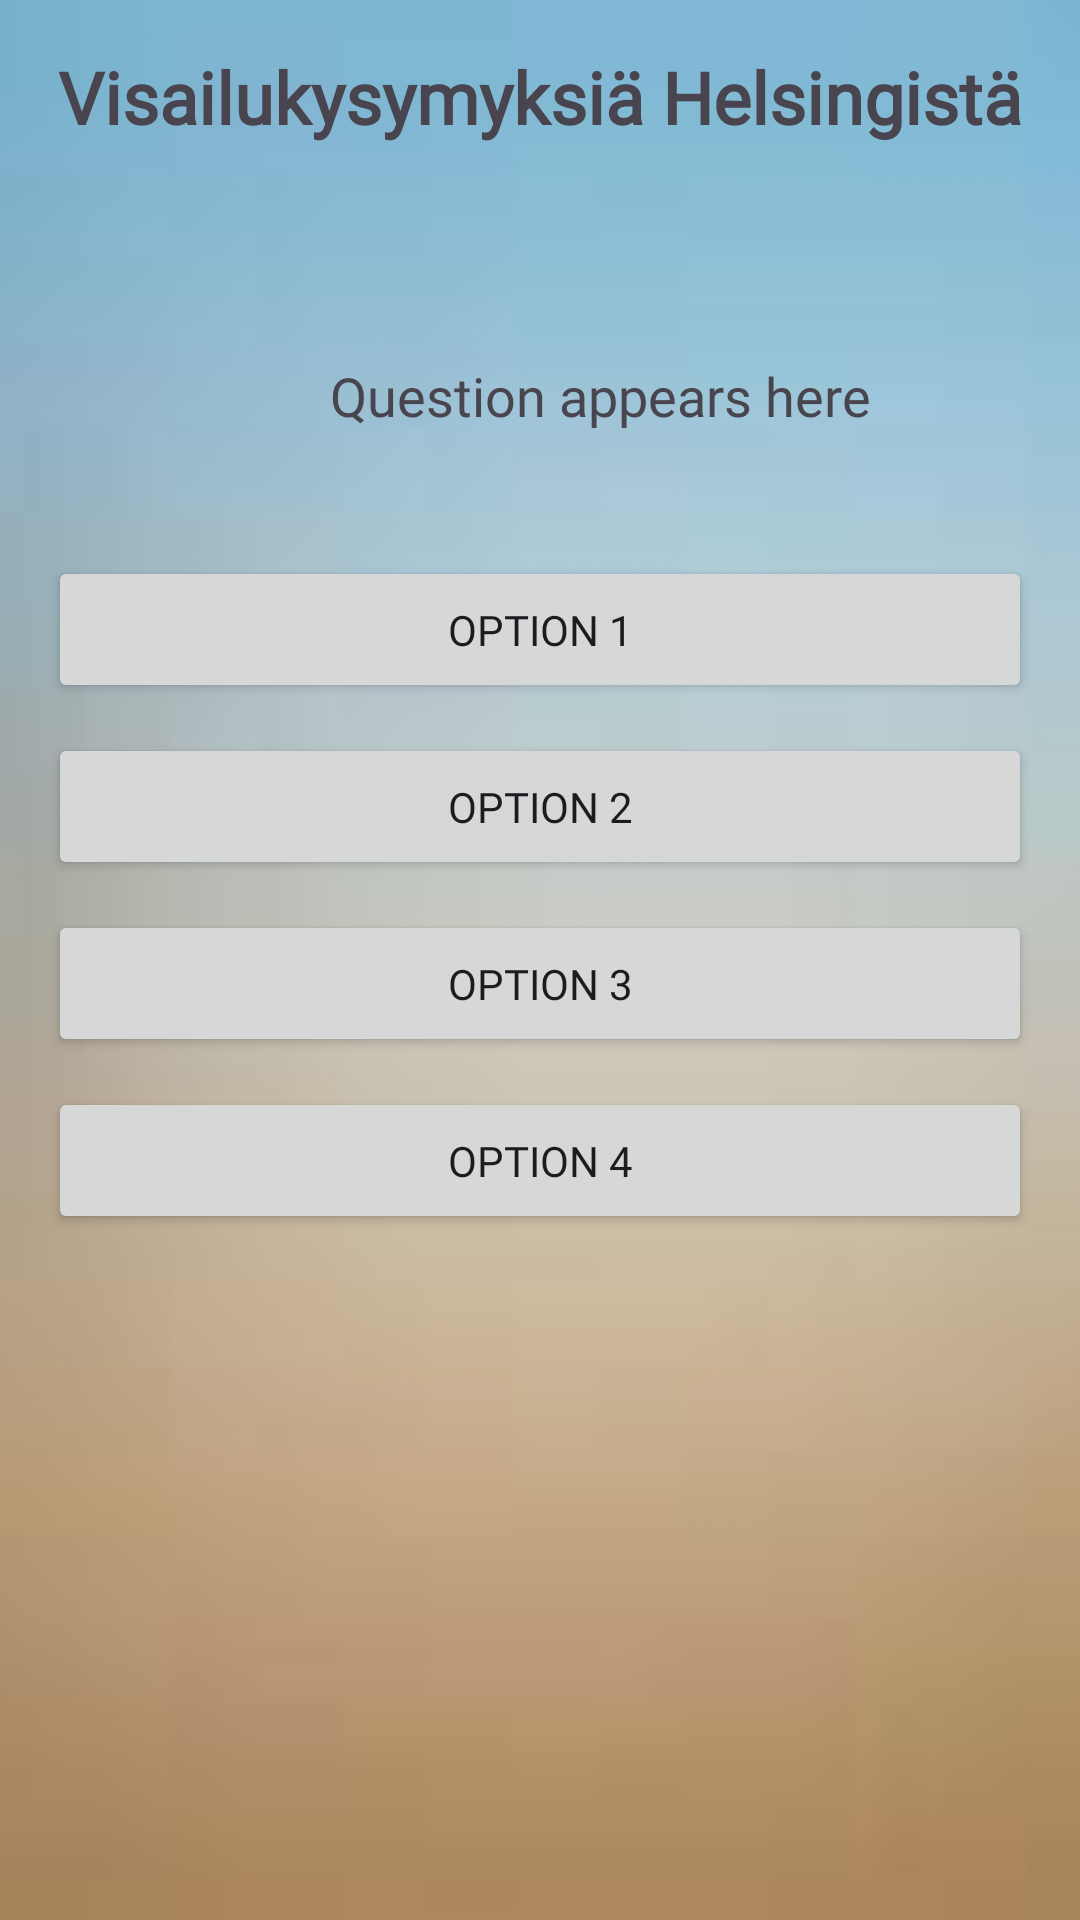

Here is an Android app screen rendered from its layout file. Give the layout XML and the strings, colors and styles it references.
<!-- AndroidManifest.xml: application theme Theme.HarkkaTyöProjekti -->
<!-- res/layout/fragment_visa.xml -->
<?xml version="1.0" encoding="utf-8"?>
<LinearLayout xmlns:android="http://schemas.android.com/apk/res/android"
    android:layout_width="match_parent"
    android:layout_height="match_parent"
    android:background="@drawable/background4"
    android:orientation="vertical"
    android:padding="16dp">

    <TextView
        android:id="@+id/textView7"
        android:layout_width="match_parent"
        android:layout_height="wrap_content"
        android:text="Visailukysymyksiä Helsingistä"
        android:fontFamily="@font/librebaskervilleregular"
        android:textSize="24sp"
        android:textStyle="bold"
        android:gravity="center"
        android:paddingBottom="20dp"/>

    <TextView
        android:id="@+id/textQuestion"
        android:fontFamily="@font/librebaskervilleregular"
        android:layout_width="368dp"
        android:layout_height="87dp"
        android:layout_marginTop="20dp"

        android:gravity="center"
        android:padding="10dp"
        android:text="Question appears here"
        android:textSize="18sp" />

    <Button
        android:id="@+id/btnOption1"
        android:layout_width="match_parent"
        android:layout_height="wrap_content"
        android:padding="15dp"
        android:text="Option 1"
        android:fontFamily="@font/librebaskervilleregular"
        android:layout_marginTop="10dp"/>

    <Button
        android:id="@+id/btnOption2"
        android:layout_width="match_parent"
        android:layout_height="wrap_content"
        android:padding="15dp"
        android:fontFamily="@font/librebaskervilleregular"
        android:text="Option 2"
        android:layout_marginTop="10dp"/>

    <Button
        android:id="@+id/btnOption3"
        android:layout_width="match_parent"
        android:layout_height="wrap_content"
        android:fontFamily="@font/librebaskervilleregular"
        android:padding="15dp"
        android:text="Option 3"
        android:layout_marginTop="10dp"/>

    <Button
        android:id="@+id/btnOption4"
        android:layout_width="match_parent"
        android:fontFamily="@font/librebaskervilleregular"
        android:layout_height="wrap_content"
        android:padding="15dp"
        android:text="Option 4"
        android:layout_marginTop="10dp"/>
</LinearLayout>
<!-- resources referenced by this layout -->
<resources>
  <!-- drawable background4: jpg bitmap (drawable, 1362 bytes) -->
  <style name="Theme.HarkkaTyöProjekti" parent="Base.Theme.HarkkaTyöProjekti" />
  <style name="Base.Theme.HarkkaTyöProjekti" parent="Theme.Material3.DayNight.NoActionBar">
          
          
      </style>
</resources>
